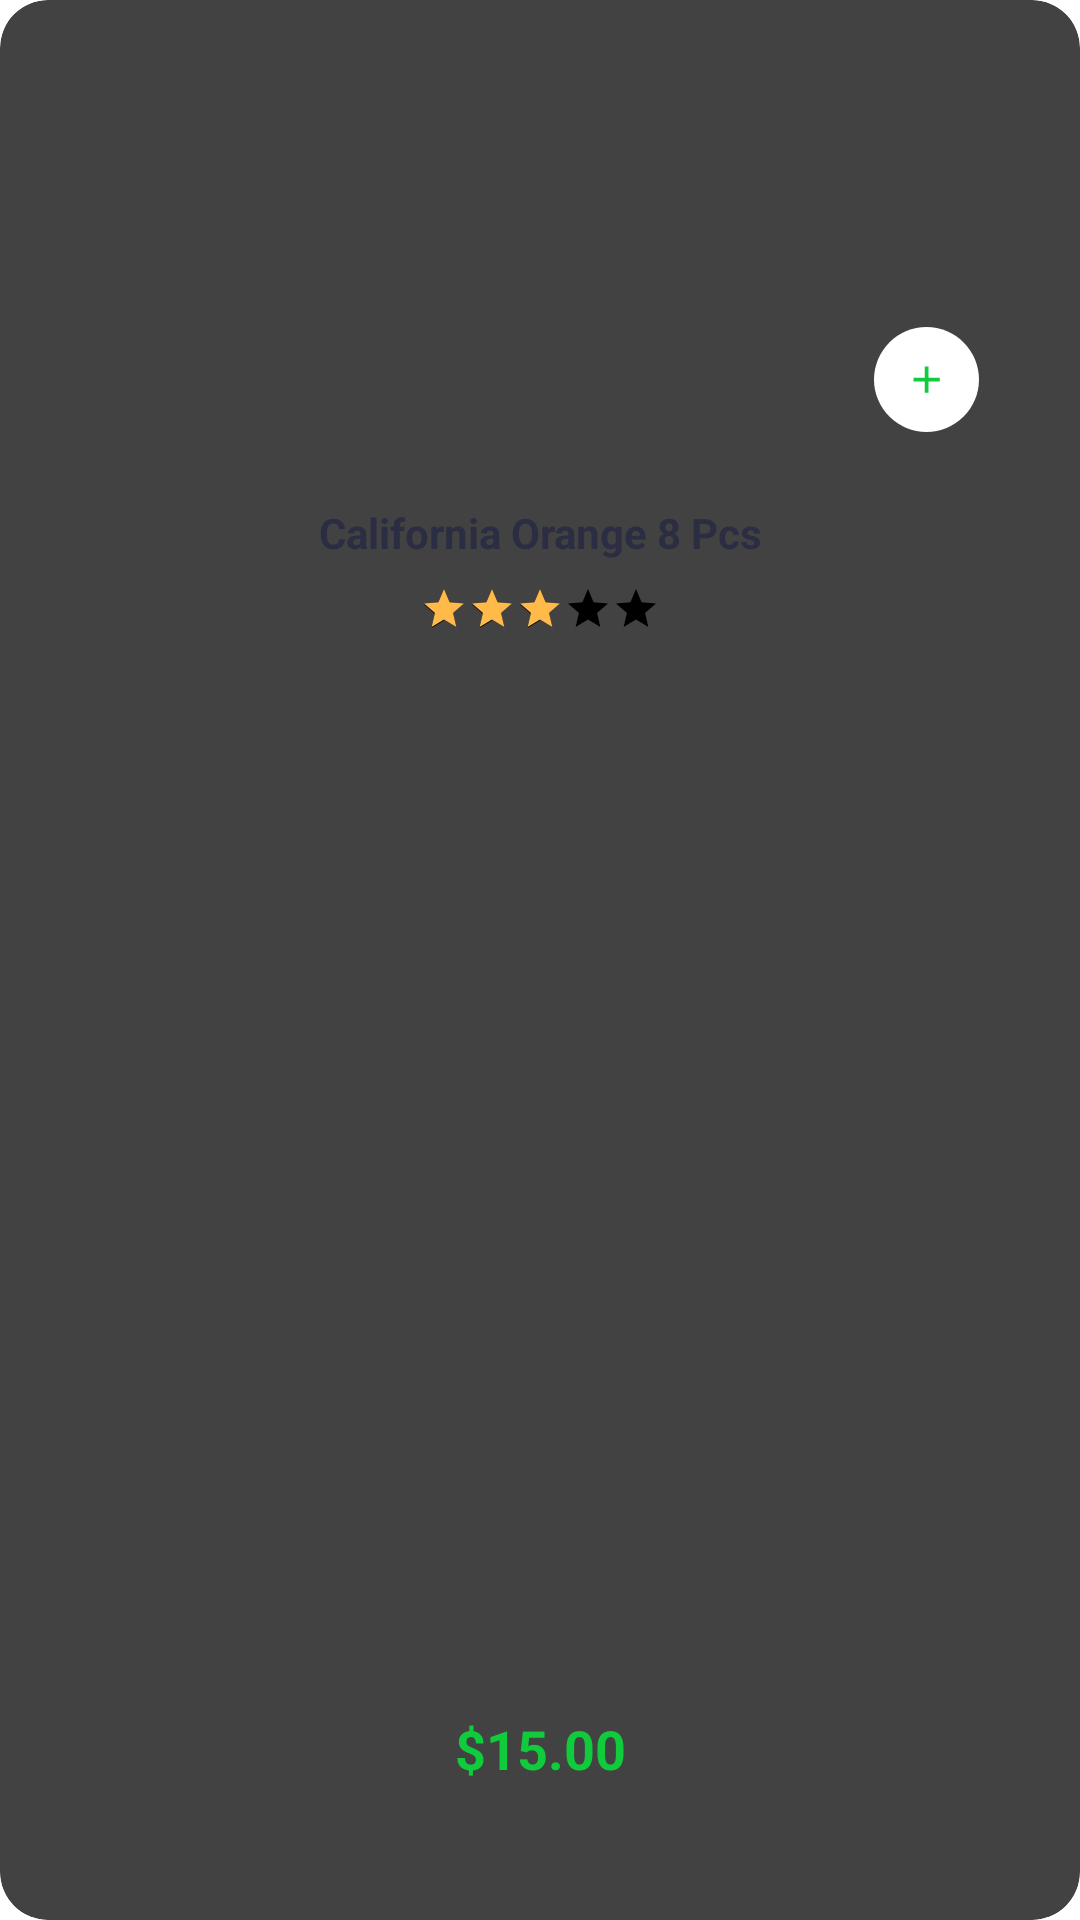

Produce the Android XML layout that renders to this screen, including the resource entries it uses.
<!-- AndroidManifest.xml: application theme Theme.AnimatedSplash.MySplash -->
<!-- res/layout/featured_products_single_item.xml -->
<?xml version="1.0" encoding="utf-8"?>
<androidx.cardview.widget.CardView xmlns:android="http://schemas.android.com/apk/res/android"
    xmlns:tools="http://schemas.android.com/tools"
    android:layout_marginTop="15dp"
    android:layout_marginEnd="15dp"
    android:layout_marginBottom="15dp"
    android:layout_width="160dp"
    android:layout_height="260dp"
    xmlns:app="http://schemas.android.com/apk/res-auto"
    app:cardElevation="2dp"
    app:cardCornerRadius="16dp">

    <androidx.constraintlayout.widget.ConstraintLayout
        android:layout_width="match_parent"
        android:layout_height="match_parent">

        <ImageView
            android:id="@+id/featuredImg"
            android:layout_width="match_parent"
            android:layout_height="160dp"
            android:scaleType="centerCrop"
            android:src="@drawable/bestselling1"
            app:layout_constraintEnd_toEndOf="parent"
            app:layout_constraintStart_toStartOf="parent"
            app:layout_constraintTop_toTopOf="parent"
            android:contentDescription="TODO" />

        <ImageButton
            android:id="@+id/featuredProductsAddToCart"
            android:layout_width="35dp"
            android:layout_height="35dp"
            android:layout_marginBottom="16dp"
            android:background="@drawable/add_to_cart_bg"
            android:padding="10dp"
            android:src="@drawable/add_24dp_fill0_wght400_grad0_opsz24"
            app:layout_constraintBottom_toBottomOf="@+id/featuredImg"
            app:layout_constraintEnd_toEndOf="parent"
            app:layout_constraintHorizontal_bias="0.896"
            app:layout_constraintStart_toStartOf="parent"
            android:contentDescription="TODO" />

        <TextView
            android:id="@+id/featuredTittle"
            android:layout_height="wrap_content"
            android:layout_width="match_parent"
            android:layout_marginTop="8dp"
            android:text="California Orange 8 Pcs"
            android:textAlignment="center"
            android:textColor="#2B2E43"
            android:textSize="14sp"
            android:textStyle="bold"
            app:layout_constraintEnd_toEndOf="parent"
            app:layout_constraintStart_toStartOf="parent"
            app:layout_constraintTop_toBottomOf="@+id/featuredImg" />


        <RatingBar
            android:id="@+id/featuredRatingBar"
            style="@style/Widget.AppCompat.RatingBar.Small"
            android:layout_width="wrap_content"
            android:layout_height="wrap_content"
            android:layout_marginTop="8dp"
            android:numStars="5"
            android:progressTint="#FFBA49"
            android:rating="3"
            app:layout_constraintEnd_toEndOf="parent"
            app:layout_constraintStart_toStartOf="parent"
            app:layout_constraintTop_toBottomOf="@+id/featuredTittle" />

        <TextView
            android:id="@+id/featuredPrice"
            android:layout_width="match_parent"
            android:layout_height="wrap_content"
            android:layout_marginBottom="5dp"
            android:text="$15.00"
            android:textAlignment="center"
            android:textColor="#10CB3C"
            android:textSize="18sp"
            android:textStyle="bold"
            app:layout_constraintBottom_toBottomOf="parent"
            app:layout_constraintEnd_toEndOf="parent"
            app:layout_constraintHorizontal_bias="0.0"
            app:layout_constraintStart_toStartOf="parent"
            app:layout_constraintTop_toBottomOf="@+id/featuredRatingBar"
            app:layout_constraintVertical_bias="0.9" />


    </androidx.constraintlayout.widget.ConstraintLayout>




</androidx.cardview.widget.CardView>
<!-- resources referenced by this layout -->
<resources>
  <!-- drawable add_24dp_fill0_wght400_grad0_opsz24 (drawable) -->
  <vector xmlns:android="http://schemas.android.com/apk/res/android" android:height="28dp" android:viewportHeight="960" android:viewportWidth="960" android:width="28dp">
        
      <path android:fillColor="#10cb3c" android:pathData="M440,520L200,520v-80h240v-240h80v240h240v80L520,520v240h-80v-240Z"/>
      
  </vector>
  <!-- drawable add_to_cart_bg (drawable) -->
  <?xml version="1.0" encoding="utf-8"?>
  <shape android:shape="oval" xmlns:android="http://schemas.android.com/apk/res/android">
      <solid android:color="@color/white"/>
      <size android:height="35dp" android:width="35dp"/>
  </shape>
  <style name="Theme.AnimatedSplash.MySplash" parent="Theme.SplashScreen">
          <item name="android:windowSplashScreenBackground">#088DF9</item>
          <item name="windowSplashScreenAnimatedIcon">@drawable/avd_splash_screen</item>
          <item name="android:windowSplashScreenAnimationDuration">1000</item>
          <item name="postSplashScreenTheme">@style/Theme.NopStationCart</item>
  
      </style>
  <color name="white">#FFFFFFFF</color>
  <!-- drawable avd_splash_screen: vector/xml drawable (drawable, 16732 chars, omitted) -->
  <style name="Theme.NopStationCart" parent="Base.Theme.NopStationCart">
          
          <item name="android:navigationBarColor">@android:color/transparent</item>
          <item name="android:statusBarColor">@android:color/transparent</item>
          <item name="android:windowLightStatusBar">?attr/isLightTheme</item>
      </style>
</resources>
